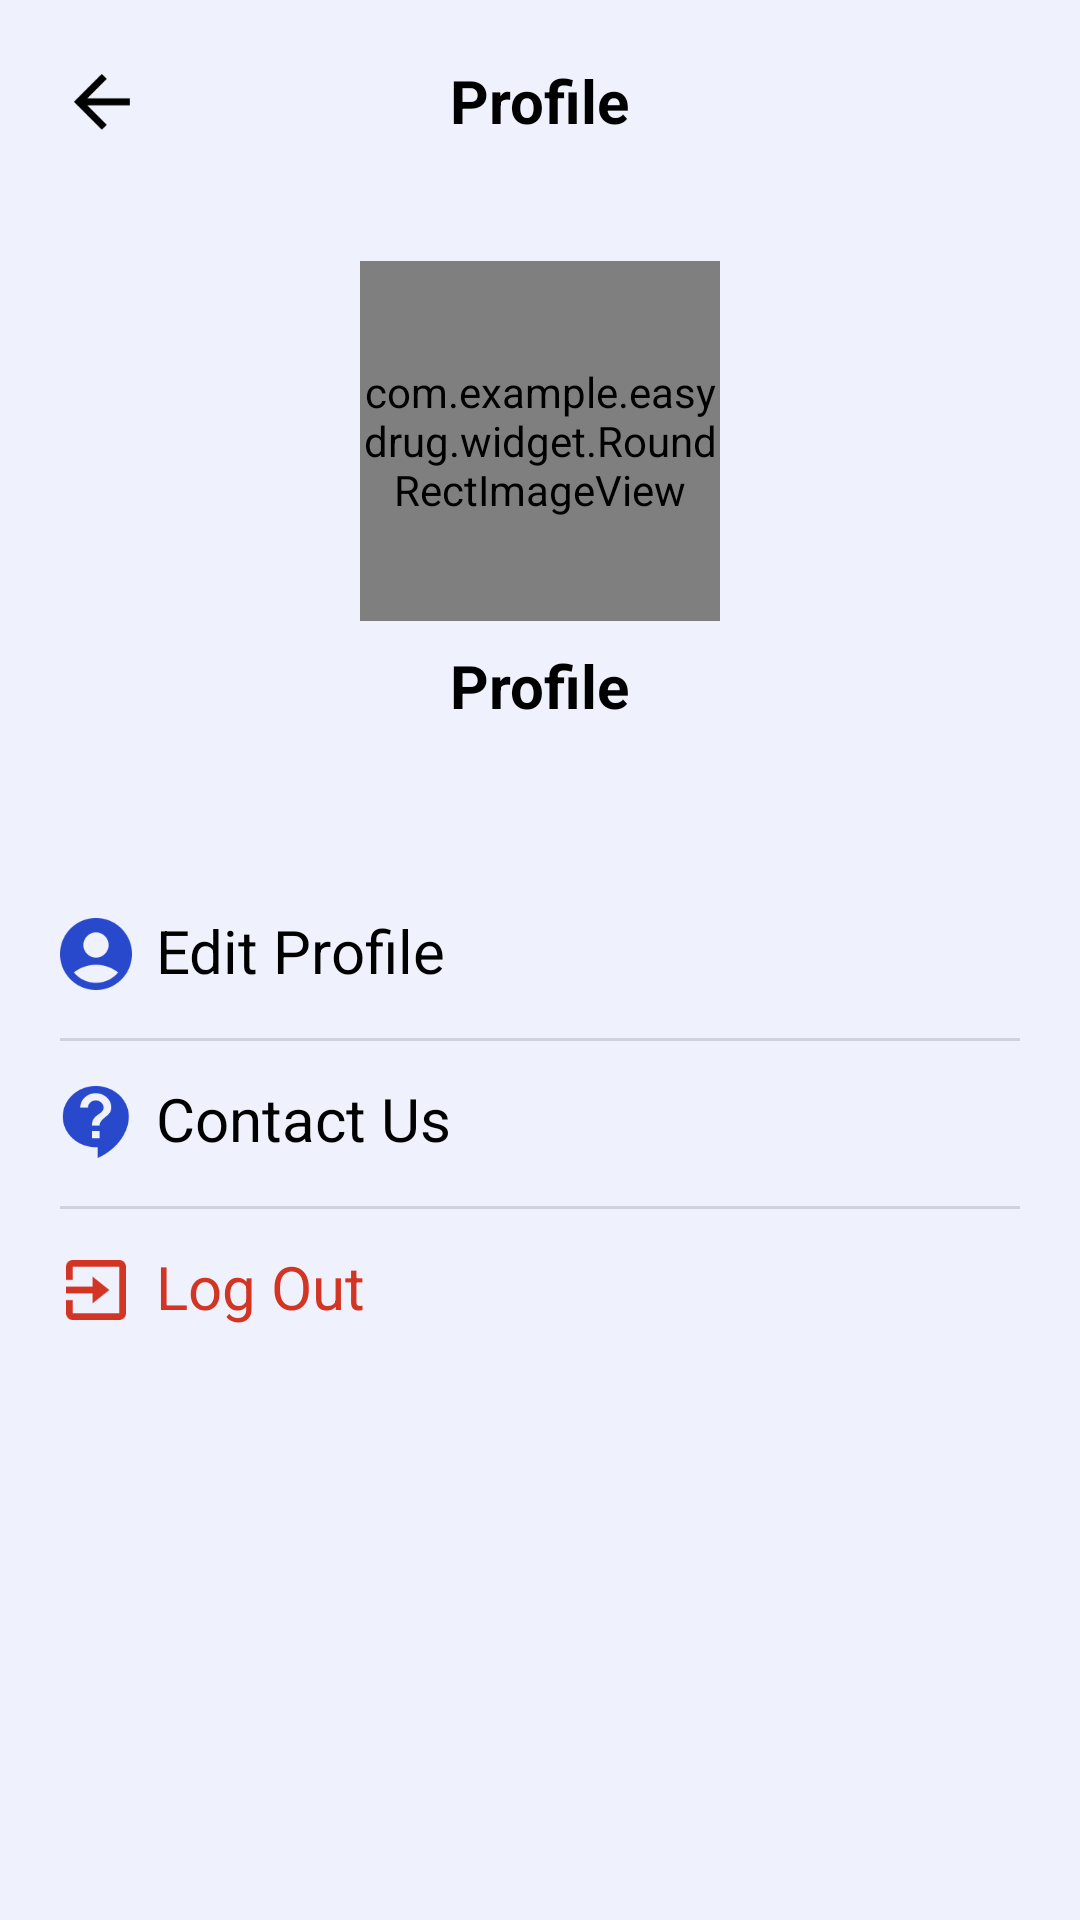

Android layout source for this screen:
<!-- AndroidManifest.xml: application theme Theme.EasyDrug -->
<!-- res/layout/activity_profile.xml -->
<?xml version="1.0" encoding="utf-8"?>
<androidx.constraintlayout.widget.ConstraintLayout xmlns:android="http://schemas.android.com/apk/res/android"
    android:layout_width="match_parent"
    android:layout_height="match_parent"
    android:background="@color/bg_color"
    xmlns:app="http://schemas.android.com/apk/res-auto"
    android:padding="20dp">

    <ImageView
        android:id="@+id/back"
        android:layout_width="28dp"
        android:layout_height="28dp"
        android:src="@drawable/back"
        app:layout_constraintTop_toTopOf="parent"
        app:layout_constraintLeft_toLeftOf="parent"/>

    <TextView
        android:id="@+id/profile_header"
        android:layout_width="wrap_content"
        android:layout_height="wrap_content"
        app:layout_constraintTop_toTopOf="parent"
        app:layout_constraintLeft_toLeftOf="parent"
        app:layout_constraintRight_toRightOf="parent"
        android:text="Profile"
        android:textColor="@color/black"
        android:textSize="20sp"
        android:textStyle="bold"/>

    <com.example.easydrug.widget.RoundRectImageView
        android:id="@+id/user_avatar"
        app:radius="28dp"
        android:layout_width="120dp"
        android:layout_height="120dp"
        app:layout_constraintLeft_toLeftOf="parent"
        app:layout_constraintRight_toRightOf="parent"
        app:layout_constraintTop_toBottomOf="@+id/profile_header"
        android:layout_marginTop="40dp"
        android:src="@drawable/avartar_placeholder"/>

    <TextView
        android:id="@+id/username"
        app:radius="28dp"
        android:layout_width="wrap_content"
        android:layout_height="wrap_content"
        app:layout_constraintLeft_toLeftOf="parent"
        app:layout_constraintRight_toRightOf="parent"
        app:layout_constraintTop_toBottomOf="@+id/user_avatar"
        android:layout_marginTop="8dp"
        android:text="Profile"
        android:textColor="@color/black"
        android:textSize="20sp"
        android:textStyle="bold"/>

    <androidx.constraintlayout.widget.ConstraintLayout
        android:id="@+id/edit_view"
        android:layout_width="match_parent"
        android:layout_height="wrap_content"
        app:layout_constraintTop_toBottomOf="@+id/username"
        android:layout_marginTop="48dp"
        android:visibility="gone">

        <TextView
            android:id="@+id/username_title"
            android:layout_width="wrap_content"
            android:layout_height="wrap_content"
            app:layout_constraintLeft_toLeftOf="parent"
            app:layout_constraintRight_toRightOf="parent"
            app:layout_constraintTop_toTopOf="parent"
            android:text="Username"
            android:textColor="@color/theme_color"
            android:textSize="18sp"
            android:textStyle="bold"
            android:layout_marginLeft="30dp"
            android:layout_marginRight="240dp"

            />

        <EditText
            android:id="@+id/username_edit"
            android:layout_width="wrap_content"
            android:layout_height="wrap_content"
            android:layout_alignParentStart="true"
            android:layout_alignParentLeft="true"
            android:layout_alignParentTop="true"
            android:layout_marginTop="10dp"
            android:ems="10"
            android:width="300dp"
            app:layout_constraintLeft_toLeftOf="parent"
            app:layout_constraintRight_toRightOf="parent"
            android:layout_marginLeft="30dp"
            android:layout_marginRight="30dp"
            android:inputType="textPersonName"
            android:selectAllOnFocus="true"
            app:layout_constraintTop_toBottomOf="@id/username_title"
            android:background="@drawable/white_bg_10dp"
            android:paddingLeft="16dp"
            android:paddingTop="8dp"
            android:paddingBottom="8dp"/>

        <TextView
            android:id="@+id/password_title"
            android:layout_width="wrap_content"
            android:layout_height="wrap_content"
            app:layout_constraintLeft_toLeftOf="parent"
            app:layout_constraintRight_toRightOf="parent"
            app:layout_constraintTop_toBottomOf="@id/username_edit"
            android:layout_marginTop="16dp"
            android:text="Password"
            android:textColor="@color/theme_color"
            android:textSize="18sp"
            android:textStyle="bold"
            android:layout_marginLeft="30dp"
            android:layout_marginRight="240dp"

            />

        <EditText
            android:id="@+id/password_edit"
            android:layout_width="wrap_content"
            android:layout_height="wrap_content"
            android:layout_alignParentStart="true"
            android:layout_alignParentLeft="true"
            android:layout_alignParentTop="true"
            android:layout_marginTop="8dp"
            android:ems="10"
            android:width="300dp"
            app:layout_constraintLeft_toLeftOf="parent"
            app:layout_constraintRight_toRightOf="parent"
            android:layout_marginLeft="30dp"
            android:layout_marginRight="30dp"
            android:inputType="textPersonName"
            android:selectAllOnFocus="true"
            app:layout_constraintTop_toBottomOf="@id/password_title"
            android:background="@drawable/white_bg_10dp"
            android:paddingLeft="16dp"
            android:paddingTop="8dp"
            android:paddingBottom="8dp"/>

        <ImageView
            android:id="@+id/show_password"
            android:layout_width="40dp"
            android:layout_height="30dp"
            android:padding="10dp"
            android:src="@drawable/hide_password"
            app:layout_constraintTop_toTopOf="@id/password_edit"
            app:layout_constraintBottom_toBottomOf="@id/password_edit"
            app:layout_constraintRight_toRightOf="@id/password_edit"
            android:layout_marginRight="16dp"/>


        <androidx.constraintlayout.widget.ConstraintLayout
            android:id="@+id/save_button"
            android:layout_width="match_parent"
            android:layout_height="wrap_content"
            android:layout_marginLeft="30dp"
            android:layout_marginTop="20dp"
            android:layout_marginRight="30dp"
            android:background="@drawable/theme_color_bg"
            app:layout_constraintHorizontal_bias="0.0"
            app:layout_constraintLeft_toLeftOf="parent"
            app:layout_constraintRight_toRightOf="parent"
            app:layout_constraintTop_toBottomOf="@id/password_edit">

            <TextView
                android:layout_width="wrap_content"
                android:layout_height="wrap_content"
                android:layout_marginTop="16dp"
                android:layout_marginBottom="16dp"
                android:gravity="center"
                android:text="Save"
                android:textColor="@color/white"
                android:textSize="20sp"
                android:textStyle="bold"
                app:layout_constraintBottom_toBottomOf="parent"
                app:layout_constraintLeft_toLeftOf="parent"
                app:layout_constraintRight_toRightOf="parent"
                app:layout_constraintTop_toTopOf="parent" />

        </androidx.constraintlayout.widget.ConstraintLayout>
    </androidx.constraintlayout.widget.ConstraintLayout>

    <androidx.constraintlayout.widget.ConstraintLayout
        android:id="@+id/profile_list"
        android:layout_width="match_parent"
        android:layout_height="wrap_content"
        app:layout_constraintTop_toBottomOf="@+id/username"
        android:layout_marginTop="48dp" >

        <LinearLayout
            android:id="@+id/edit_profile"
            android:layout_width="match_parent"
            android:layout_height="wrap_content"
            app:layout_constraintTop_toTopOf="parent"
            android:paddingTop="16dp"
            android:paddingBottom="16dp"
            android:orientation="horizontal">
            <ImageView
                android:layout_width="24dp"
                android:layout_height="24dp"
                android:src="@drawable/edit_profile" />

            <TextView
                android:layout_width="wrap_content"
                android:layout_height="wrap_content"
                android:text="Edit Profile"
                android:includeFontPadding="false"
                android:textColor="@color/black"
                android:layout_marginLeft="8dp"
                android:textSize="20sp"/>
        </LinearLayout>

        <View
            android:layout_width="match_parent"
            android:layout_height="1dp"
            android:background="@color/grey1"
            app:layout_constraintTop_toBottomOf="@+id/edit_profile"/>

        <LinearLayout
            android:id="@+id/contact_us"
            android:layout_width="match_parent"
            android:layout_height="wrap_content"
            app:layout_constraintTop_toBottomOf="@+id/edit_profile"
            android:paddingTop="16dp"
            android:paddingBottom="16dp"
            android:orientation="horizontal">
            <ImageView
                android:layout_width="24dp"
                android:layout_height="24dp"
                android:src="@drawable/contact_us" />

            <TextView
                android:layout_width="wrap_content"
                android:layout_height="wrap_content"
                android:text="Contact Us"
                android:includeFontPadding="false"
                android:textColor="@color/black"
                android:layout_marginLeft="8dp"
                android:textSize="20sp"/>
        </LinearLayout>

        <View
            android:layout_width="match_parent"
            android:layout_height="1dp"
            android:background="@color/grey1"
            app:layout_constraintTop_toBottomOf="@+id/contact_us"/>

        <LinearLayout
            android:id="@+id/log_out"
            android:layout_width="match_parent"
            android:layout_height="wrap_content"
            app:layout_constraintTop_toBottomOf="@+id/contact_us"
            android:paddingTop="16dp"
            android:paddingBottom="16dp"
            android:orientation="horizontal">
            <ImageView
                android:layout_width="24dp"
                android:layout_height="24dp"
                android:src="@drawable/log_out" />

            <TextView
                android:layout_width="wrap_content"
                android:layout_height="wrap_content"
                android:text="Log Out"
                android:includeFontPadding="false"
                android:textColor="@color/red"
                android:layout_marginLeft="8dp"
                android:textSize="20sp"/>
        </LinearLayout>
    </androidx.constraintlayout.widget.ConstraintLayout>


</androidx.constraintlayout.widget.ConstraintLayout>
<!-- resources referenced by this layout -->
<resources>
  <color name="bg_color">#EFF2FC</color>
  <color name="black">#FF000000</color>
  <color name="grey1">#33555555</color>
  <color name="red">#D33525</color>
  <color name="theme_color">#2949CD</color>
  <color name="white">#FFFFFFFF</color>
  <!-- drawable avartar_placeholder: png bitmap (drawable, 15424 bytes) -->
  <!-- drawable back: png bitmap (drawable, 503 bytes) -->
  <!-- drawable contact_us: png bitmap (drawable, 2493 bytes) -->
  <!-- drawable edit_profile: png bitmap (drawable, 2457 bytes) -->
  <!-- drawable hide_password: png bitmap (drawable, 983 bytes) -->
  <!-- drawable log_out: png bitmap (drawable, 1039 bytes) -->
  <style name="Theme.EasyDrug" parent="Theme.MaterialComponents.DayNight.DarkActionBar">
          
          <item name="colorPrimary">@color/purple_500</item>
          <item name="colorPrimaryVariant">@color/purple_700</item>
          <item name="colorOnPrimary">@color/white</item>
          
          <item name="colorSecondary">@color/teal_200</item>
          <item name="colorSecondaryVariant">@color/teal_700</item>
          <item name="colorOnSecondary">@color/black</item>
          
          <item name="android:statusBarColor" tools:targetApi="l">@color/transparent</item>
          
      </style>
  <color name="purple_500">#FF6200EE</color>
  <color name="purple_700">#FF3700B3</color>
  <color name="teal_200">#FF03DAC5</color>
  <color name="teal_700">#FF018786</color>
  <color name="transparent">#00000000</color>
</resources>
